4-way image classification set "test-categorical" from GitHub (igonzalezespi/TFG); label vocabulary: altogrado, ascus, bajogrado, benign.

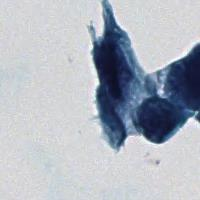
Label: altogrado

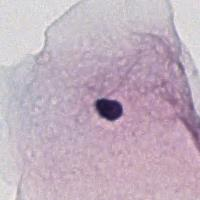
Label: benign

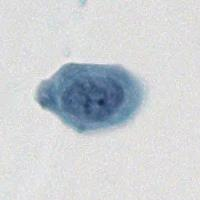
Label: benign

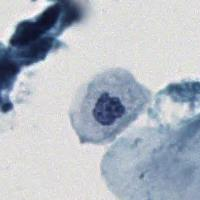
Label: ascus

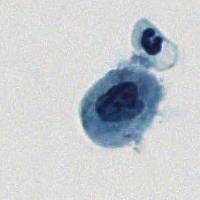
Label: altogrado

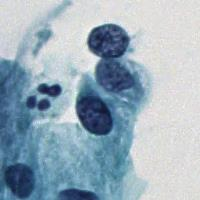
Label: benign
